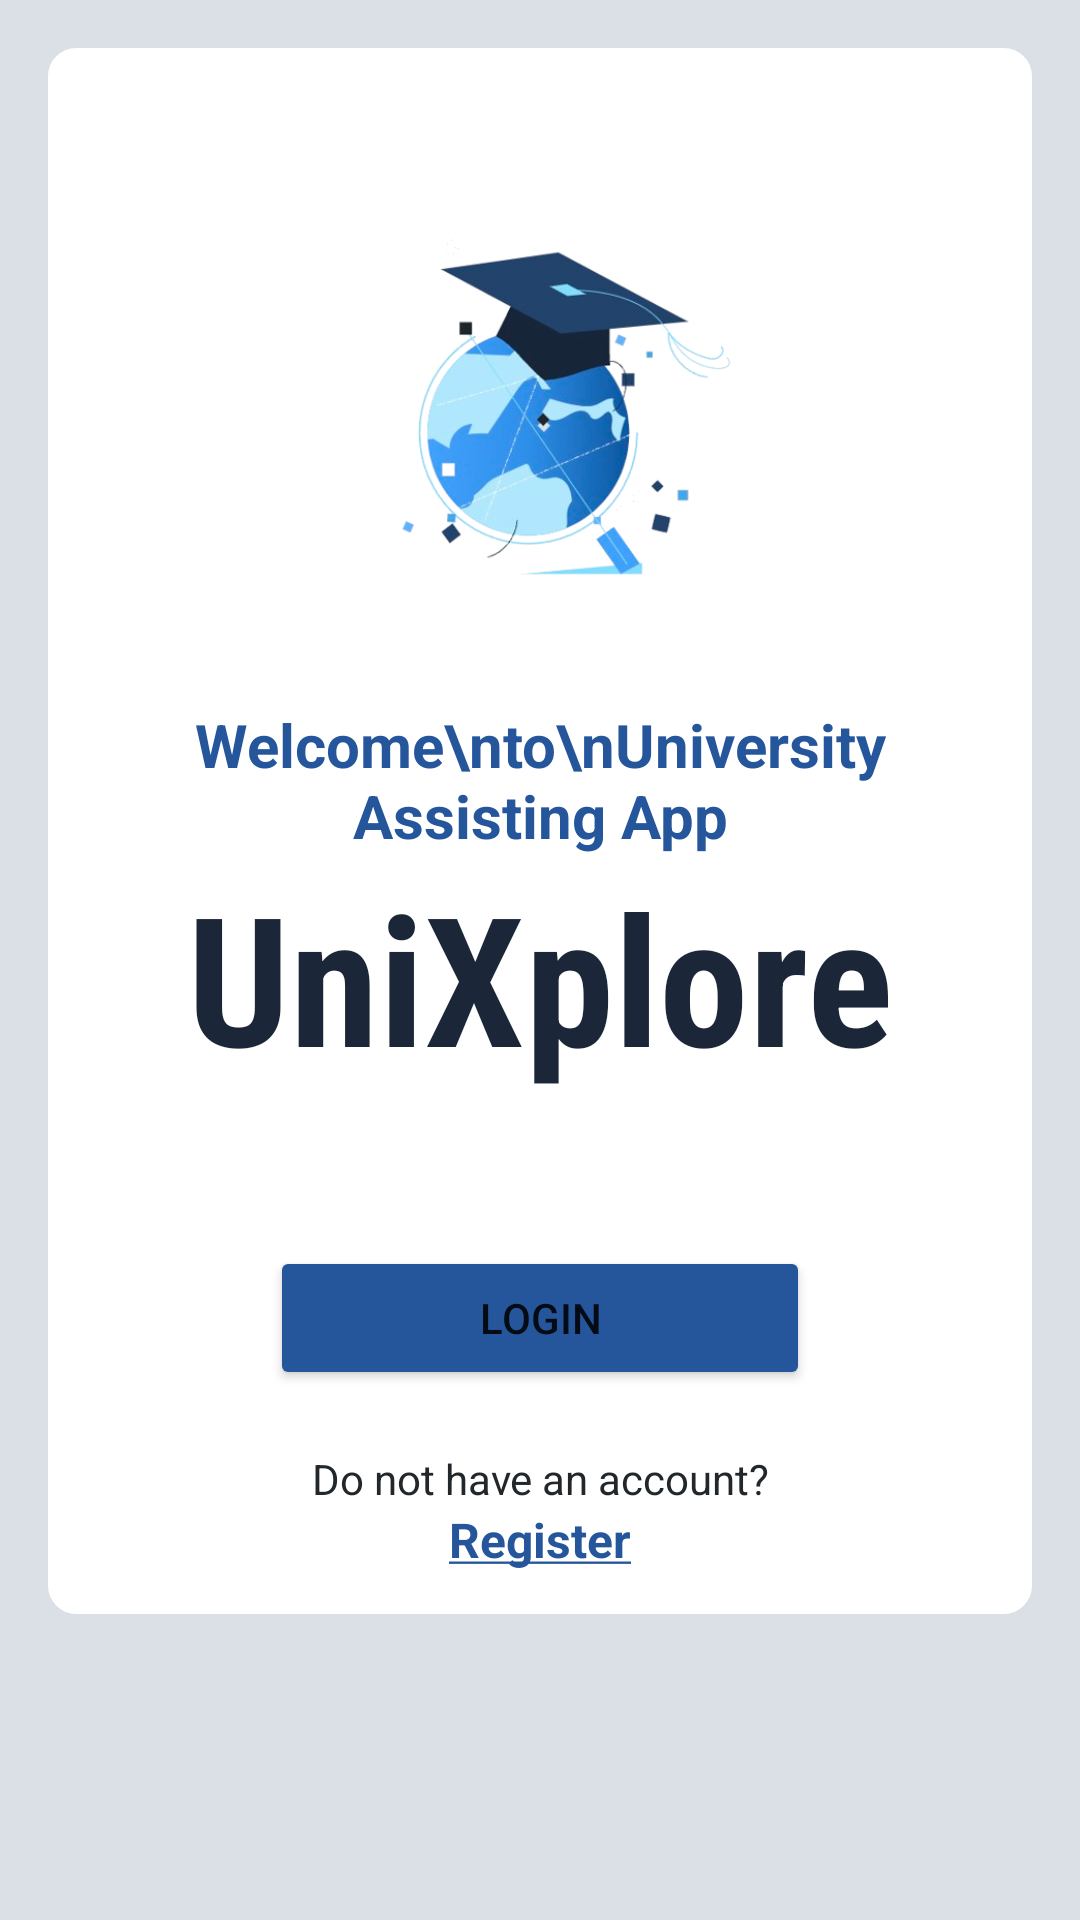

Reconstruct the res/layout file that produces this screen, plus the resources it refers to.
<!-- AndroidManifest.xml: application theme Theme.UniXplore -->
<!-- res/layout/activity_front_page.xml -->
<?xml version="1.0" encoding="utf-8"?>
<ScrollView xmlns:android="http://schemas.android.com/apk/res/android"
    xmlns:app="http://schemas.android.com/apk/res-auto"
    xmlns:tools="http://schemas.android.com/tools"
    android:id="@+id/main"
    android:layout_width="match_parent"
    android:layout_height="match_parent"
    android:background="@color/grey"
    tools:context=".FrontPage">

    <RelativeLayout
        android:layout_width="match_parent"
        android:layout_height="wrap_content"
        android:layout_margin="15dp"
        android:padding="15dp"
        android:background="@drawable/border">

        <ImageView
            android:id="@+id/imageView_logo"
            android:layout_width="wrap_content"
            android:layout_height="wrap_content"
            android:layout_centerHorizontal="true"
            android:layout_marginTop="30dp"
            android:adjustViewBounds="true"
            android:maxWidth="180dp"
            app:srcCompat="@drawable/logo" />

        <TextView
            android:id="@+id/textView_app_name"
            android:layout_width="match_parent"
            android:layout_height="wrap_content"
            android:layout_below="@id/textView_main_head"
            android:text="UniXplore"
            android:textColor="#1B2738"
            android:textStyle="bold"
            android:textSize="60dp"
            android:textAlignment="center"
            android:fontFamily="sans-serif-condensed"
            android:textAppearance="@style/TextAppearance.AppCompat.Headline" />

        <TextView
            android:id="@+id/textView_main_head"
            android:layout_width="match_parent"
            android:layout_height="wrap_content"
            android:layout_below="@id/imageView_logo"
            android:layout_marginTop="10dp"
            android:textSize="20sp"
            android:textStyle="bold"
            android:textColor="@color/blue"
            android:text="Welcome\nto\nUniversity Assisting App"
            android:textAlignment="center"
            android:textAppearance="@style/TextAppearance.AppCompat.Menu" />

        <Button
            android:id="@+id/button_login"
            android:layout_width="180dp"
            android:layout_height="wrap_content"
            android:layout_below="@id/textView_app_name"
            android:layout_centerHorizontal="true"
            android:layout_marginTop="50dp"
            android:text="Login"
            android:backgroundTint="@color/blue"/>

        <TextView
            android:id="@+id/textView_register"
            android:layout_width="match_parent"
            android:layout_height="wrap_content"
            android:layout_below="@id/button_login"
            android:textColor="@color/bluishblack"
            android:fontFamily="sans-serif"
            android:layout_marginTop="20dp"
            android:text="Do not have an account?"
            android:textAlignment="center" />

        <TextView
            android:id="@+id/textView_register_link"
            android:layout_width="match_parent"
            android:layout_height="wrap_content"
            android:layout_below="@id/textView_register"
            android:textSize="16sp"
            android:textStyle="bold"
            android:textColor="@color/blue"
            android:text="@string/register"
            android:textAlignment="center"
            android:textAppearance="@style/TextAppearance.AppCompat.Menu" />
        
        
        
        
        
        
        
        

    </RelativeLayout>

</ScrollView>
<!-- resources referenced by this layout -->
<resources>
  <color name="blue">#25569B</color>
  <color name="bluishblack">#21272B</color>
  <color name="grey">#DAE0E5</color>
  <!-- drawable border (drawable) -->
  <?xml version="1.0" encoding="utf-8"?>
  <shape xmlns:android="http://schemas.android.com/apk/res/android">
  
      <solid android:color="@color/white"/>
  
      <stroke android:width="1dp" android:color="@color/grey"/>
  
      <corners android:radius="10dp"/>
  </shape>
  <!-- drawable logo: png bitmap (drawable, 98692 bytes) -->
  <string name="register"><u>Register</u></string>
  <style name="Theme.UniXplore" parent="Theme.MaterialComponents.DayNight.DarkActionBar">
          <item name="colorPrimary">@color/blue</item>
          <item name="colorPrimaryVariant">@color/bluishblack</item>
          <item name="colorOnPrimary">@color/grey</item>
  
          <item name="colorSecondary">@color/grey</item>
          <item name="colorSecondaryVariant">@color/bluishblack</item>
          <item name="colorOnSecondary">@color/bluishblack</item>
  
          <item name="android:statusBarColor">?attr/colorPrimaryVariant</item>
      </style>
  <color name="white">#FFFFFFFF</color>
</resources>
